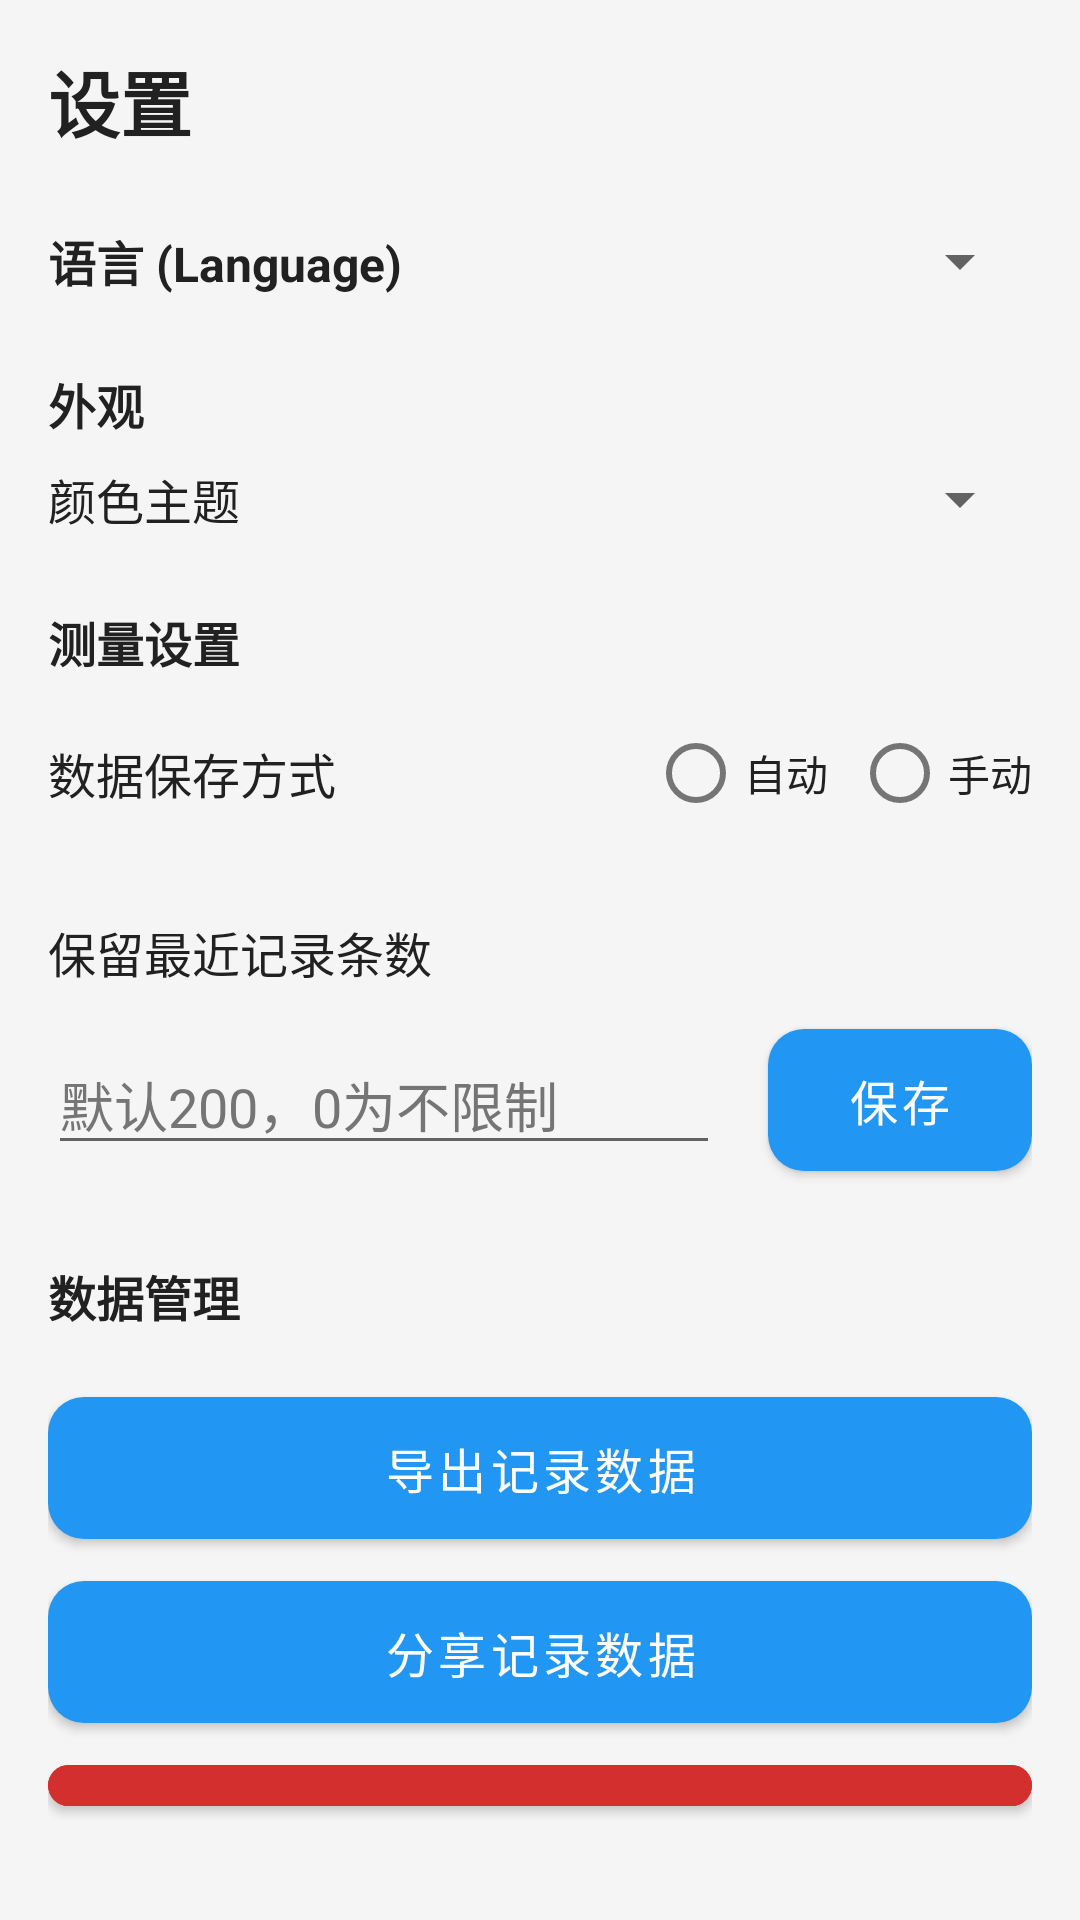

Produce the Android XML layout that renders to this screen, including the resource entries it uses.
<!-- AndroidManifest.xml: application theme Theme.Tofchizi -->
<!-- res/layout/activity_settings.xml -->
<?xml version="1.0" encoding="utf-8"?>
<LinearLayout xmlns:android="http://schemas.android.com/apk/res/android"
    android:layout_width="match_parent"
    android:layout_height="match_parent"
    android:orientation="vertical"
    android:background="@color/brand_background"
    android:padding="16dp">

    <TextView
        android:layout_width="wrap_content"
        android:layout_height="wrap_content"
        android:text="@string/settings_title"
        android:textSize="24sp"
        android:textStyle="bold"
        android:textColor="@color/text_primary"
        android:layout_marginBottom="24dp" />

    <LinearLayout
        android:layout_width="match_parent"
        android:layout_height="wrap_content"
        android:orientation="horizontal"
        android:gravity="center_vertical"
        android:layout_marginBottom="24dp">
        
        <TextView
            android:layout_width="0dp"
            android:layout_height="wrap_content"
            android:layout_weight="1"
            android:text="@string/pref_language"
            android:textSize="16sp"
            android:textStyle="bold"
            android:textColor="@color/text_primary" />

        <Spinner
            android:id="@+id/spinnerLanguage"
            android:layout_width="wrap_content"
            android:layout_height="wrap_content"
            android:minWidth="140dp"
            android:spinnerMode="dropdown" />
    </LinearLayout>

    <TextView
        android:layout_width="wrap_content"
        android:layout_height="wrap_content"
        android:text="@string/settings_appearance"
        android:textSize="16sp"
        android:textStyle="bold"
        android:textColor="@color/text_primary"
        android:layout_marginBottom="8dp" />

    <LinearLayout
        android:layout_width="match_parent"
        android:layout_height="wrap_content"
        android:orientation="horizontal"
        android:gravity="center_vertical"
        android:layout_marginBottom="24dp">

        <TextView
            android:layout_width="0dp"
            android:layout_height="wrap_content"
            android:layout_weight="1"
            android:text="@string/settings_theme"
            android:textSize="16sp"
            android:textColor="@color/text_primary" />

        <Spinner
            android:id="@+id/spinnerTheme"
            android:layout_width="wrap_content"
            android:layout_height="wrap_content"
            android:minWidth="120dp"
            android:spinnerMode="dropdown" />
    </LinearLayout>

    <TextView
        android:layout_width="wrap_content"
        android:layout_height="wrap_content"
        android:text="@string/settings_measure"
        android:textSize="16sp"
        android:textStyle="bold"
        android:textColor="@color/text_primary"
        android:layout_marginBottom="8dp" />

    <LinearLayout
        android:layout_width="match_parent"
        android:layout_height="wrap_content"
        android:orientation="horizontal"
        android:gravity="center_vertical"
        android:layout_marginBottom="24dp">

        <TextView
            android:layout_width="0dp"
            android:layout_height="wrap_content"
            android:layout_weight="1"
            android:text="@string/settings_save_mode"
            android:textSize="16sp"
            android:textColor="@color/text_primary" />

        <RadioGroup
            android:id="@+id/rgSaveMode"
            android:layout_width="wrap_content"
            android:layout_height="wrap_content"
            android:orientation="horizontal">

            <RadioButton
                android:id="@+id/rbAutoSave"
                android:layout_width="wrap_content"
                android:layout_height="wrap_content"
                android:text="@string/settings_auto"
                android:textColor="@color/text_primary" />

            <RadioButton
                android:id="@+id/rbManualSave"
                android:layout_width="wrap_content"
                android:layout_height="wrap_content"
                android:text="@string/settings_manual"
                android:layout_marginStart="8dp"
                android:textColor="@color/text_primary" />
        </RadioGroup>
    </LinearLayout>

    <TextView
        android:layout_width="wrap_content"
        android:layout_height="wrap_content"
        android:text="@string/settings_history_limit"
        android:textSize="16sp"
        android:textColor="@color/text_primary"
        android:layout_marginBottom="8dp" />

    <LinearLayout
        android:layout_width="match_parent"
        android:layout_height="wrap_content"
        android:orientation="horizontal"
        android:gravity="center_vertical"
        android:layout_marginBottom="24dp">

        <EditText
            android:id="@+id/etHistoryLimit"
            android:layout_width="0dp"
            android:layout_height="wrap_content"
            android:layout_weight="1"
            android:inputType="number"
            android:hint="@string/hint_history_limit"
            android:textColor="@color/text_primary"
            android:textColorHint="@color/text_secondary" />

        <Button
            android:id="@+id/btnSaveLimit"
            android:layout_width="wrap_content"
            android:layout_height="wrap_content"
            android:text="@string/btn_save"
            android:layout_marginStart="16dp" />
    </LinearLayout>

    <TextView
        android:layout_width="wrap_content"
        android:layout_height="wrap_content"
        android:text="@string/settings_data_mgmt"
        android:textSize="16sp"
        android:textStyle="bold"
        android:textColor="@color/text_primary"
        android:layout_marginBottom="16dp" />

    <Button
        android:id="@+id/btnExportMulti"
        android:layout_width="match_parent"
        android:layout_height="wrap_content"
        android:text="@string/btn_export"
        android:layout_marginBottom="2dp" />

    <Button
        android:id="@+id/btnShareMulti"
        android:layout_width="match_parent"
        android:layout_height="wrap_content"
        android:text="@string/btn_share"
        android:layout_marginBottom="2dp" />

    <Button
        android:id="@+id/btnClearAll"
        android:layout_width="match_parent"
        android:layout_height="wrap_content"
        android:text="@string/btn_clear"
        android:backgroundTint="#D32F2F"
        android:layout_marginBottom="16dp" />

    <TextView
        android:layout_width="wrap_content"
        android:layout_height="wrap_content"
        android:text="@string/settings_backup_restore"
        android:textSize="16sp"
        android:textColor="@color/text_primary"
        android:layout_marginBottom="16dp" />

    <LinearLayout
        android:layout_width="match_parent"
        android:layout_height="wrap_content"
        android:orientation="horizontal"
        android:weightSum="2">

        <Button
            android:id="@+id/btnBackup"
            android:layout_width="0dp"
            android:layout_height="wrap_content"
            android:layout_weight="1"
            android:text="@string/btn_backup"
            android:layout_marginEnd="8dp" />

        <Button
            android:id="@+id/btnRestore"
            android:layout_width="0dp"
            android:layout_height="wrap_content"
            android:layout_weight="1"
            android:text="@string/btn_restore"
            android:layout_marginStart="8dp" />
    </LinearLayout>

</LinearLayout>
<!-- resources referenced by this layout -->
<resources>
  <color name="brand_background">#F5F5F5</color>
  <color name="text_primary">#212121</color>
  <color name="text_secondary">#757575</color>
  <string name="btn_backup">备份</string>
  <string name="btn_clear">清空所有记录</string>
  <string name="btn_export">导出记录数据</string>
  <string name="btn_restore">恢复</string>
  <string name="btn_save">保存</string>
  <string name="btn_share">分享记录数据</string>
  <string name="hint_history_limit">默认200，0为不限制</string>
  <string name="pref_language">语言 (Language)</string>
  <string name="settings_appearance">外观</string>
  <string name="settings_auto">自动</string>
  <string name="settings_backup_restore">数据备份与恢复</string>
  <string name="settings_data_mgmt">数据管理</string>
  <string name="settings_history_limit">保留最近记录条数</string>
  <string name="settings_manual">手动</string>
  <string name="settings_measure">测量设置</string>
  <string name="settings_save_mode">数据保存方式</string>
  <string name="settings_theme">颜色主题</string>
  <string name="settings_title">设置</string>
  <style name="Theme.Tofchizi" parent="Theme.MaterialComponents.DayNight.NoActionBar">
          <item name="colorPrimary">@color/brand_primary</item>
          <item name="colorPrimaryVariant">@color/brand_primary_dark</item>
          <item name="colorOnPrimary">@color/white</item>
          
          <item name="android:windowBackground">@color/brand_background</item>
          <item name="android:textColor">@color/text_primary</item>
          
          <item name="android:windowLayoutInDisplayCutoutMode">shortEdges</item>
          <item name="android:statusBarColor">@color/brand_background</item>
          <item name="android:windowLightStatusBar">true</item>
          <item name="android:navigationBarColor">@color/brand_background</item>
          
          
          <item name="materialButtonStyle">@style/Widget.Tofchizi.Button</item>
          <item name="cardViewStyle">@style/Widget.Tofchizi.CardView</item>
      </style>
  <color name="brand_primary">#2196F3</color>
  <color name="brand_primary_dark">#1976D2</color>
  <color name="white">#FFFFFFFF</color>
  <style name="Widget.Tofchizi.Button" parent="Widget.MaterialComponents.Button">
          <item name="cornerRadius">12dp</item>
          <item name="android:paddingVertical">12dp</item>
          <item name="android:textSize">16sp</item>
          <item name="android:fontFamily">sans-serif-medium</item>
      </style>
  <style name="Widget.Tofchizi.CardView" parent="Widget.MaterialComponents.CardView">
          <item name="cardCornerRadius">16dp</item>
          <item name="cardElevation">4dp</item>
          <item name="cardBackgroundColor">@color/brand_surface</item>
          <item name="contentPadding">16dp</item>
      </style>
  <color name="brand_surface">#FFFFFF</color>
</resources>
